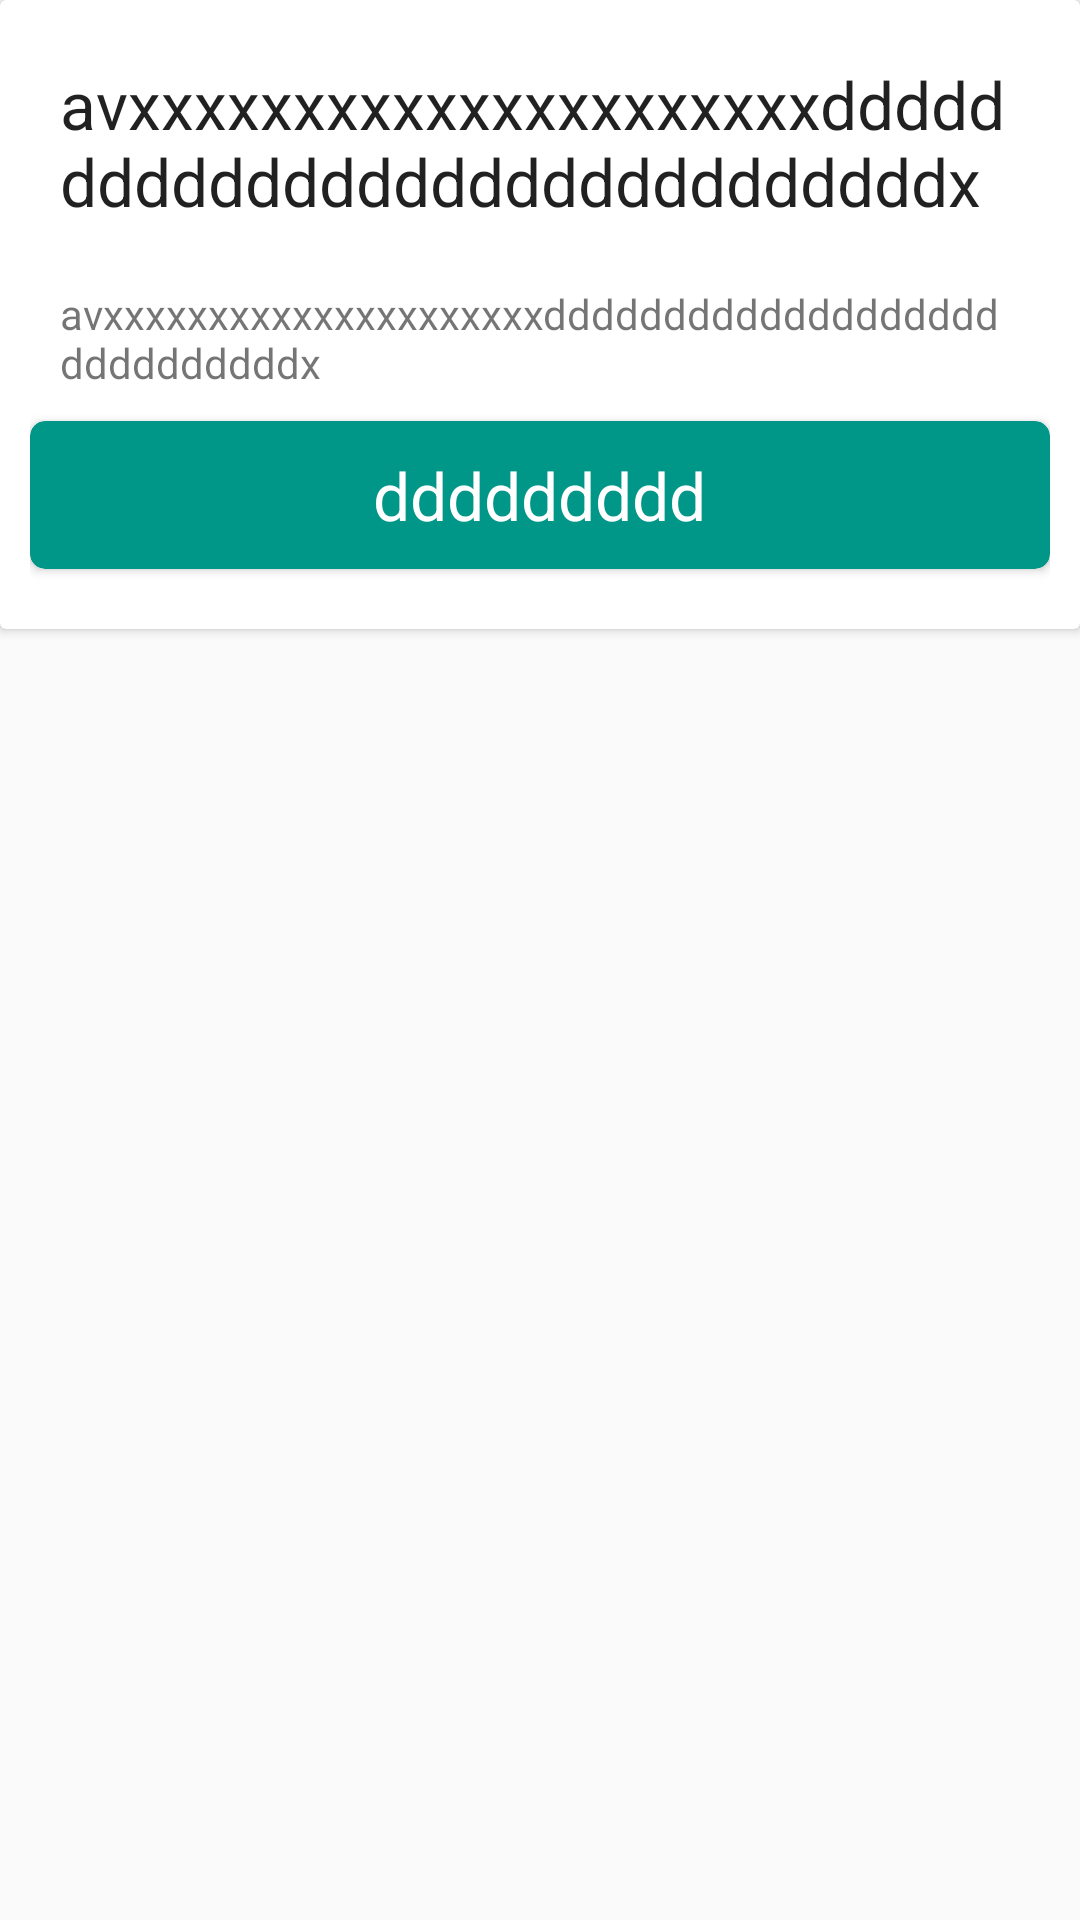

Write the Android layout XML for this screen, with the resource values it uses.
<!-- AndroidManifest.xml: application theme myAppTheme -->
<!-- res/layout/course_plan_custom_recycler.xml -->
<?xml version="1.0" encoding="utf-8"?>
<RelativeLayout xmlns:android="http://schemas.android.com/apk/res/android"
    xmlns:card_view="http://schemas.android.com/apk/res-auto"
    android:layout_width="match_parent"
    android:layout_height="wrap_content"
    android:orientation="vertical">

    <android.support.v7.widget.CardView
        android:id="@+id/card_view1"
        android:layout_width="fill_parent"
        android:layout_height="wrap_content"
        android:layout_gravity="center"
        android:layout_marginBottom="10dp"
        android:background="@color/white_semi_transparent"
        card_view:cardCornerRadius="2dp"
        card_view:contentPadding="10dp">

        <RelativeLayout
            android:layout_width="wrap_content"
            android:layout_height="wrap_content">

            <TextView
                android:id="@+id/topicTextView"
                android:layout_width="wrap_content"
                android:layout_height="wrap_content"
                android:layout_margin="10dp"
                android:text="avxxxxxxxxxxxxxxxxxxxxxdddddddddddddddddddddddddddddx"
                android:textAppearance="?android:attr/textAppearanceLarge" />

            <TextView
                android:id="@+id/uploadedBy"
                android:layout_width="wrap_content"
                android:layout_height="wrap_content"
                android:layout_below="@+id/topicTextView"
                android:layout_margin="10dp"
                android:text="avxxxxxxxxxxxxxxxxxxxxxdddddddddddddddddddddddddddddx"
                android:textAppearance="?android:attr/textAppearanceSmall" />

            <android.support.v7.widget.CardView
                android:id="@+id/card_view2"
                android:layout_width="fill_parent"
                android:layout_height="wrap_content"
                android:layout_below="@+id/uploadedBy"
                android:layout_gravity="center"
                android:layout_marginBottom="10dp"
                card_view:cardBackgroundColor="@color/green"
                card_view:cardCornerRadius="5dp"
                card_view:contentPadding="10dp">

                <TextView
                    android:id="@+id/documentNameTextView"
                    android:layout_width="wrap_content"
                    android:layout_height="wrap_content"
                    android:layout_gravity="center"
                    android:text="ddddddddd"
                    android:textAppearance="?android:attr/textAppearanceLarge"
                    android:textColor="@color/white" />
            </android.support.v7.widget.CardView>
        </RelativeLayout>
    </android.support.v7.widget.CardView>
</RelativeLayout>
<!-- resources referenced by this layout -->
<resources>
  <color name="green">#009688</color>
  <color name="white">#FFFFFF</color>
  <color name="white_semi_transparent">#80FFFFFF</color>
  <style name="myAppTheme" parent="Theme.AppCompat.Light.NoActionBar">
          <item name="colorPrimary">@color/primaryColor</item>
          <item name="colorPrimaryDark">@color/primaryColorDark</item>
  
          <item name="windowNoTitle">true</item>
          <item name="windowActionBar">false</item>
          <item name="drawerArrowStyle">@style/DrawerArrowStyle</item>
  
          <item name="android:textColorSecondary">#80000000</item>
  
      </style>
  <color name="primaryColor">#009688</color>
  <color name="primaryColorDark">#00695C</color>
  <style name="DrawerArrowStyle" parent="Widget.AppCompat.DrawerArrowToggle">
          <item name="spinBars">true</item>
          <item name="color">@android:color/white</item>
      </style>
</resources>
